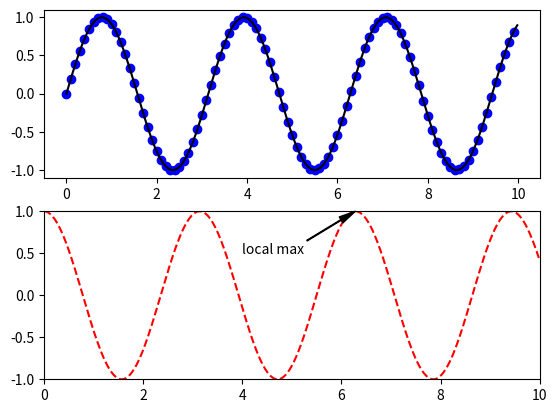

Here is the Python script that generated this plot:
import matplotlib.pyplot as mtp
import numpy as np
# x=[]
# y=[]
# for i in range(6):
#     x.append(i)
#     z=3*i+5
#     y.append(z)
# mtp.plot(x,y,'b--')
# mtp.xlabel("x")
# mtp.ylabel("y")
# mtp.axis([0,5,0,30])
# mtp.show()

# mtp.plot([1,1.5,3,4],[4,4,2,2],label='1')
# mtp.plot([1.5,2,3,4],[1,4,3,1],label="2")
# mtp.legend()
# mtp.show()

# mtp.scatter([1,1.5,3,4],[4,4,2,2])
# mtp.scatter([1.5,2,3,4],[1,4,3,1])
# [redacted]
# mtp.show()
#
# a=np.arange(0,400,8)
# b=np.random.randint(10,300,50)
# c=np.random.ranf(50)
# d=a*c*2
# colors=['deeppink','pink','lightpink','hotpink','plum','thistle']
# e=np.random.randint(0,6,50)
# mtp.scatter(a,d,c=[colors[i] for i in e],s=b)
# mtp.show()

# a=np.random.randint(0,5,10)
# print(a)
# b=np.random.ranf(5)
# print(b)
# c=np.random.rand(10)
# print(c)
# d=c*5+10 # u=10, sd = 5
# print(d)

# a=np.random.random(size=1000)
# #a=a*10
# mtp.hist(a,bins=100)
# mtp.show()


# mu, sigma = 100, 15
# x = mu + sigma * np.random.randn(100000)
# # the histogram of the data
# mtp.hist(x,bins='auto')
# mtp.grid(True)
# mtp.text(60,2000,r'$\mu=100,\sigma=15$')
# mtp.show()

# a=30
# b=30
# c=45
# a=np.radians(a)
# b=np.radians(b)
# c=np.radians(c)
# a=np.sin(a)
# b=np.cos(b)
# c=np.tan(c)
# print(a,b,c)

def f(t):
    return np.sin(2*t)

t1 = np.arange(0.0, 10.0, 0.1)
t2 = np.arange(0.0, 10.0, 0.02)

mtp.figure(1)
mtp.subplot(2,1,1)
mtp.plot(t1, f(t1), 'bo', t2, f(t2), 'k')

mtp.subplot(2,1,2)
mtp.plot(t2, np.cos(2*t2), 'r--')
mtp.axis([0,10,-1,1])
mtp.annotate("local max",xy=(6.28,1),xytext=(4,0.5)
             ,arrowprops=dict(facecolor='black',
                              headwidth=5, width=0.5))
mtp.show()


